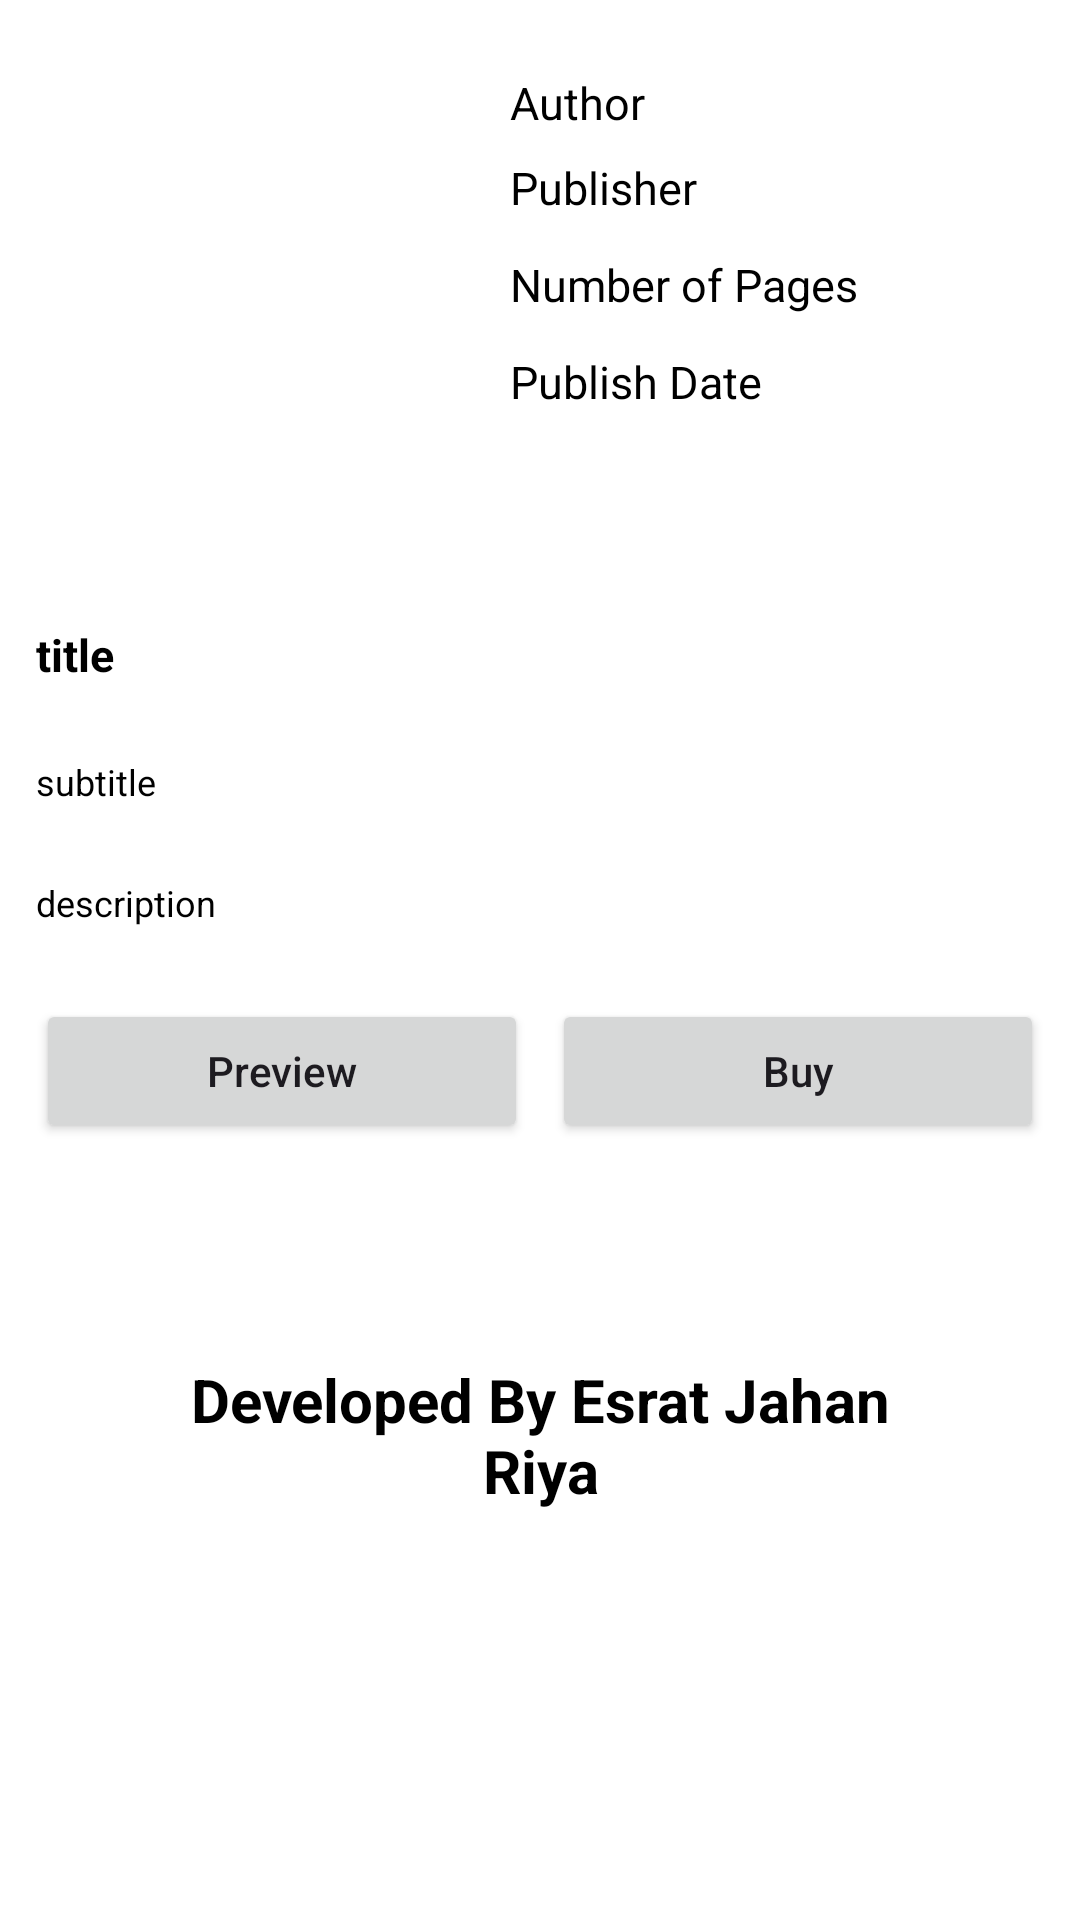

Reconstruct the res/layout file that produces this screen, plus the resources it refers to.
<!-- AndroidManifest.xml: application theme Theme.Library_App -->
<!-- res/layout/activity_book_details.xml -->
<?xml version="1.0" encoding="utf-8"?>
<ScrollView xmlns:android="http://schemas.android.com/apk/res/android"
    xmlns:app="http://schemas.android.com/apk/res-auto"
    xmlns:tools="http://schemas.android.com/tools"
    android:layout_width="match_parent"
    android:layout_height="match_parent"
    android:background="@color/white"
    android:orientation="vertical"
    tools:context=".BookDetails">

    <LinearLayout
        android:id="@+id/idLLMain"
        android:textColor="@color/black"
        android:layout_width="match_parent"
        android:layout_height="wrap_content"
        android:orientation="vertical">

        <LinearLayout
            android:layout_width="match_parent"
            android:layout_height="wrap_content"
            android:orientation="horizontal">

            
            <ImageView
                android:id="@+id/idIVbook"
                android:layout_width="130dp"
                android:layout_height="160dp"
                android:layout_margin="18dp" />

            <LinearLayout
                android:layout_width="match_parent"
                android:layout_height="wrap_content"
                android:layout_marginTop="20dp"
                android:orientation="vertical">

                
                <TextView
                    android:id="@+id/idTVauthor"
                    android:layout_width="match_parent"
                    android:layout_height="wrap_content"
                    android:padding="4dp"
                    android:text="Author"
                    android:textColor="@color/black"
                    android:textSize="15sp" />

                
                <TextView
                    android:id="@+id/idTVpublisher"
                    android:layout_width="match_parent"
                    android:layout_height="wrap_content"
                    android:padding="4dp"
                    android:text="Publisher"
                    android:textColor="@color/black"
                    android:textSize="15sp" />

                
                <TextView
                    android:id="@+id/idTVNoOfPages"
                    android:layout_width="match_parent"
                    android:layout_height="wrap_content"
                    android:layout_marginTop="4dp"
                    android:padding="4dp"
                    android:text="Number of Pages"
                    android:textColor="@color/black"
                    android:textSize="15sp" />

                
                <TextView
                    android:id="@+id/idTVPublishDate"
                    android:layout_width="match_parent"
                    android:layout_height="wrap_content"
                    android:layout_marginTop="4dp"
                    android:padding="4dp"
                    android:text="Publish Date"
                    android:textColor="@color/black"
                    android:textSize="15sp" />

            </LinearLayout>

        </LinearLayout>

        
        <TextView
            android:id="@+id/idTVTitle"
            android:layout_width="match_parent"
            android:layout_height="wrap_content"
            android:layout_margin="8dp"
            android:padding="4dp"
            android:text="title"
            android:textStyle="bold"
            android:textColor="@color/black"
            android:textSize="15sp" />

        
        <TextView
            android:id="@+id/idTVSubTitle"
            android:layout_width="match_parent"
            android:layout_height="wrap_content"
            android:layout_margin="8dp"
            android:padding="4dp"
            android:text="subtitle"
            android:textColor="@color/black"
            android:textSize="12sp" />

        

        <TextView
            android:id="@+id/idTVDescription"
            android:layout_width="match_parent"
            android:layout_height="wrap_content"
            android:layout_margin="8dp"
            android:padding="4dp"
            android:text="description"
            android:textColor="@color/black"
            android:textSize="12sp" />


        <LinearLayout
            android:id="@+id/idLLBtns"
            android:layout_width="match_parent"
            android:layout_height="wrap_content"
            android:layout_margin="8dp"
            android:orientation="horizontal"
            android:weightSum="2">

            
            <Button
                android:id="@+id/idBtnPreview"
                android:layout_width="0dp"
                android:layout_height="wrap_content"
                android:layout_margin="4dp"
                android:layout_weight="1"
                android:text="Preview"
                android:textAllCaps="false" />

            
            <Button
                android:id="@+id/idBtnBuy"
                android:layout_width="0dp"
                android:layout_height="wrap_content"
                android:layout_margin="4dp"
                android:layout_weight="1"
                android:text="Buy"
                android:textAllCaps="false" />

        </LinearLayout>

        <TextView
            android:id="@+id/idTVDevName"
            android:layout_width="match_parent"
            android:layout_height="wrap_content"
            android:textStyle="bold"
            android:text="Developed By Esrat Jahan Riya"
            android:textColor="@color/black"
            android:gravity="center"
            android:textSize="20sp"
            android:layout_margin="60dp" />

    </LinearLayout>


</ScrollView>
<!-- resources referenced by this layout -->
<resources>
  <color name="black">#FF000000</color>
  <color name="white">#FFFFFFFF</color>
  <style name="Theme.Library_App" parent="Base.Theme.Library_App" />
  <style name="Base.Theme.Library_App" parent="Theme.Material3.DayNight.NoActionBar">
          
          
  
          
          <item name="colorPrimary">@color/purple_500</item>
          <item name="colorPrimaryVariant">@color/purple_700</item>
          <item name="colorOnPrimary">@color/white</item>
          
          <item name="colorSecondary">@color/teal_200</item>
          <item name="colorSecondaryVariant">@color/teal_700</item>
          <item name="colorOnSecondary">@color/black</item>
          
          <item name="android:statusBarColor" tools:targetApi="l">?attr/colorPrimaryVariant</item>
  
  
      </style>
  <color name="purple_500">#0F9D58</color>
  <color name="purple_700">#0F9D58</color>
  <color name="teal_200">#FF03DAC5</color>
  <color name="teal_700">#FF018786</color>
</resources>
